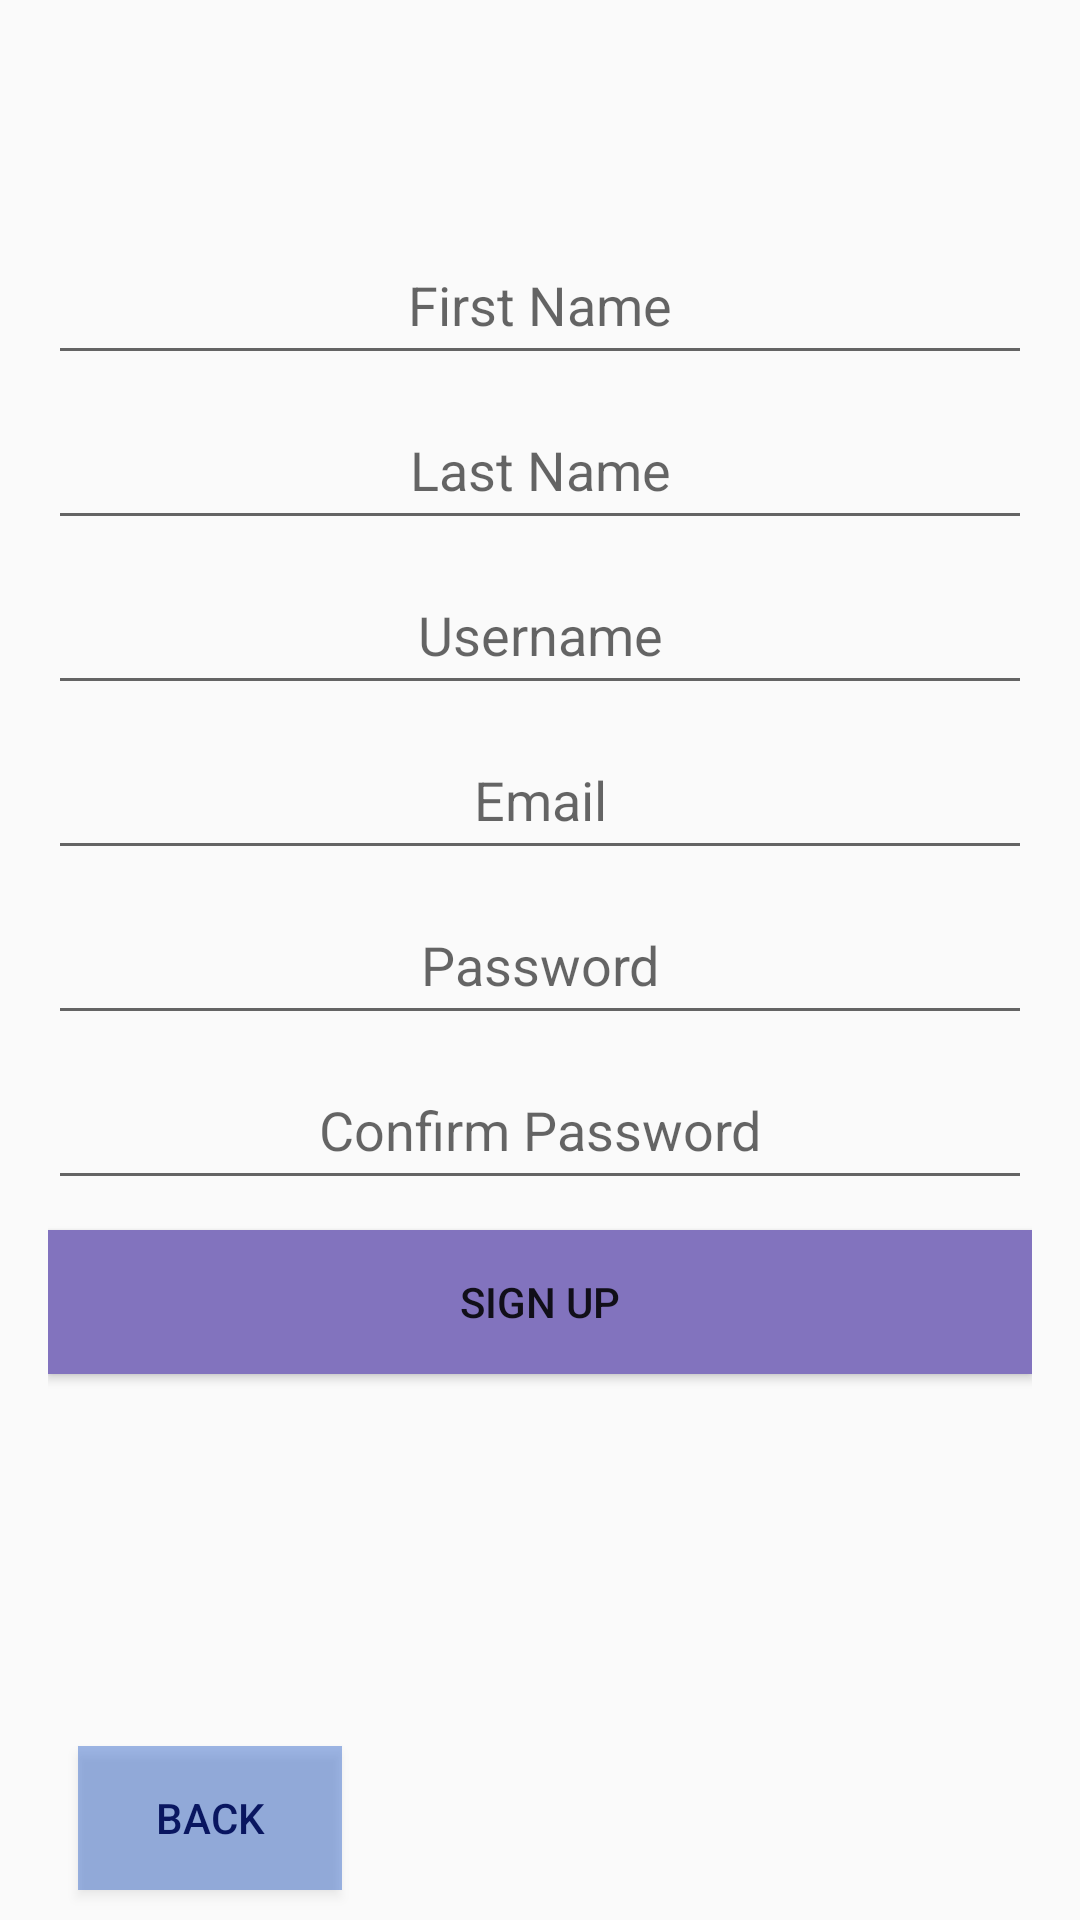

Produce the Android XML layout that renders to this screen, including the resource entries it uses.
<!-- AndroidManifest.xml: application theme AppTheme -->
<!-- res/layout/activity_register.xml -->
<?xml version="1.0" encoding="utf-8"?>
<android.widget.RelativeLayout xmlns:android="http://schemas.android.com/apk/res/android"
    xmlns:app="http://schemas.android.com/apk/res-auto"
    xmlns:tools="http://schemas.android.com/tools"
    android:layout_width="match_parent"
    android:layout_height="match_parent"
    android:paddingLeft="16dp"
    android:paddingRight="16dp"
    tools:context=".RegisterActivity"
    android:background="@drawable/bck">

    <EditText
        android:id="@+id/getFirstNameEditText"
        android:layout_width="match_parent"
        android:layout_height="50dp"
        android:layout_above="@+id/getLastNameEditText"
        android:layout_centerHorizontal="true"
        android:layout_marginTop="5dp"
        android:gravity="center"
        android:hint="@string/first_name" />

    <EditText
        android:id="@+id/getLastNameEditText"
        android:layout_alignLeft="@+id/getFirstNameEditText"
        android:layout_alignRight="@+id/getFirstNameEditText"
        android:layout_width="match_parent"
        android:layout_height="50dp"
        android:layout_above="@+id/getUsernameEditText"
        android:layout_centerHorizontal="true"
        android:layout_marginTop="5dp"
        android:gravity="center"
        android:hint="Last Name" />

    <EditText
        android:id="@+id/getUsernameEditText"
        android:layout_alignLeft="@+id/getFirstNameEditText"
        android:layout_alignRight="@+id/getFirstNameEditText"
        android:layout_width="match_parent"
        android:layout_height="50dp"
        android:layout_above="@+id/getEmailEditText"
        android:layout_centerHorizontal="true"
        android:layout_marginTop="5dp"
        android:gravity="center"
        android:hint="Username" />

    <EditText
        android:id="@+id/getEmailEditText"
        android:layout_alignLeft="@+id/getFirstNameEditText"
        android:layout_alignRight="@+id/getFirstNameEditText"
        android:layout_width="match_parent"
        android:layout_height="50dp"
        android:layout_above="@+id/getPasswordEditText"
        android:layout_centerHorizontal="true"
        android:layout_marginTop="5dp"
        android:gravity="center"
        android:hint="Email" />

    <EditText
        android:id="@+id/getPasswordEditText"
        android:layout_alignLeft="@+id/getFirstNameEditText"
        android:layout_alignRight="@+id/getFirstNameEditText"
        android:layout_width="match_parent"
        android:layout_height="50dp"
        android:layout_centerVertical="true"
        android:layout_centerHorizontal="true"
        android:layout_marginTop="5dp"
        android:gravity="center"
        android:hint="Password" />

    <EditText
        android:id="@+id/getPasswordConfirmationEditText"
        android:layout_alignLeft="@+id/getFirstNameEditText"
        android:layout_alignRight="@+id/getFirstNameEditText"
        android:layout_width="match_parent"
        android:layout_height="50dp"
        android:layout_below="@+id/getPasswordEditText"
        android:layout_centerHorizontal="true"
        android:layout_marginTop="5dp"
        android:gravity="center"
        android:hint="Confirm Password" />


    <Button
        android:id="@+id/signUpButton"
        android:layout_alignLeft="@+id/getFirstNameEditText"
        android:layout_alignRight="@+id/getFirstNameEditText"
        android:layout_width="wrap_content"
        android:layout_height="wrap_content"
        android:layout_below="@+id/getPasswordConfirmationEditText"
        android:layout_centerHorizontal="true"
        android:layout_marginTop="10dp"
        android:onClick="register"
        android:background="@color/btnBackground1"
        android:text="Sign Up" />

    <Button
        android:id="@+id/goBackButton"
        android:layout_width="wrap_content"
        android:layout_height="wrap_content"
        android:layout_alignParentStart="true"
        android:layout_alignParentBottom="true"
        android:layout_margin="10dp"
        android:background="#640d4cc2"
        android:text="@string/back"
        android:textColor="#091660"
        android:onClick="openLoginActivity"/>

</android.widget.RelativeLayout>
<!-- resources referenced by this layout -->
<resources>
  <color name="btnBackground1">#8273be</color>
  <string name="back">Back</string>
  <string name="first_name">First Name</string>
  <style name="AppTheme" parent="Theme.AppCompat.Light.DarkActionBar">
          
          <item name="colorPrimary">@color/colorPrimary</item>
          <item name="colorPrimaryDark">@color/colorPrimaryDark</item>
          <item name="colorAccent">@color/colorAccent</item>
      </style>
  <color name="colorPrimary">#008577</color>
  <color name="colorPrimaryDark">#00574B</color>
  <color name="colorAccent">#D81B60</color>
</resources>
